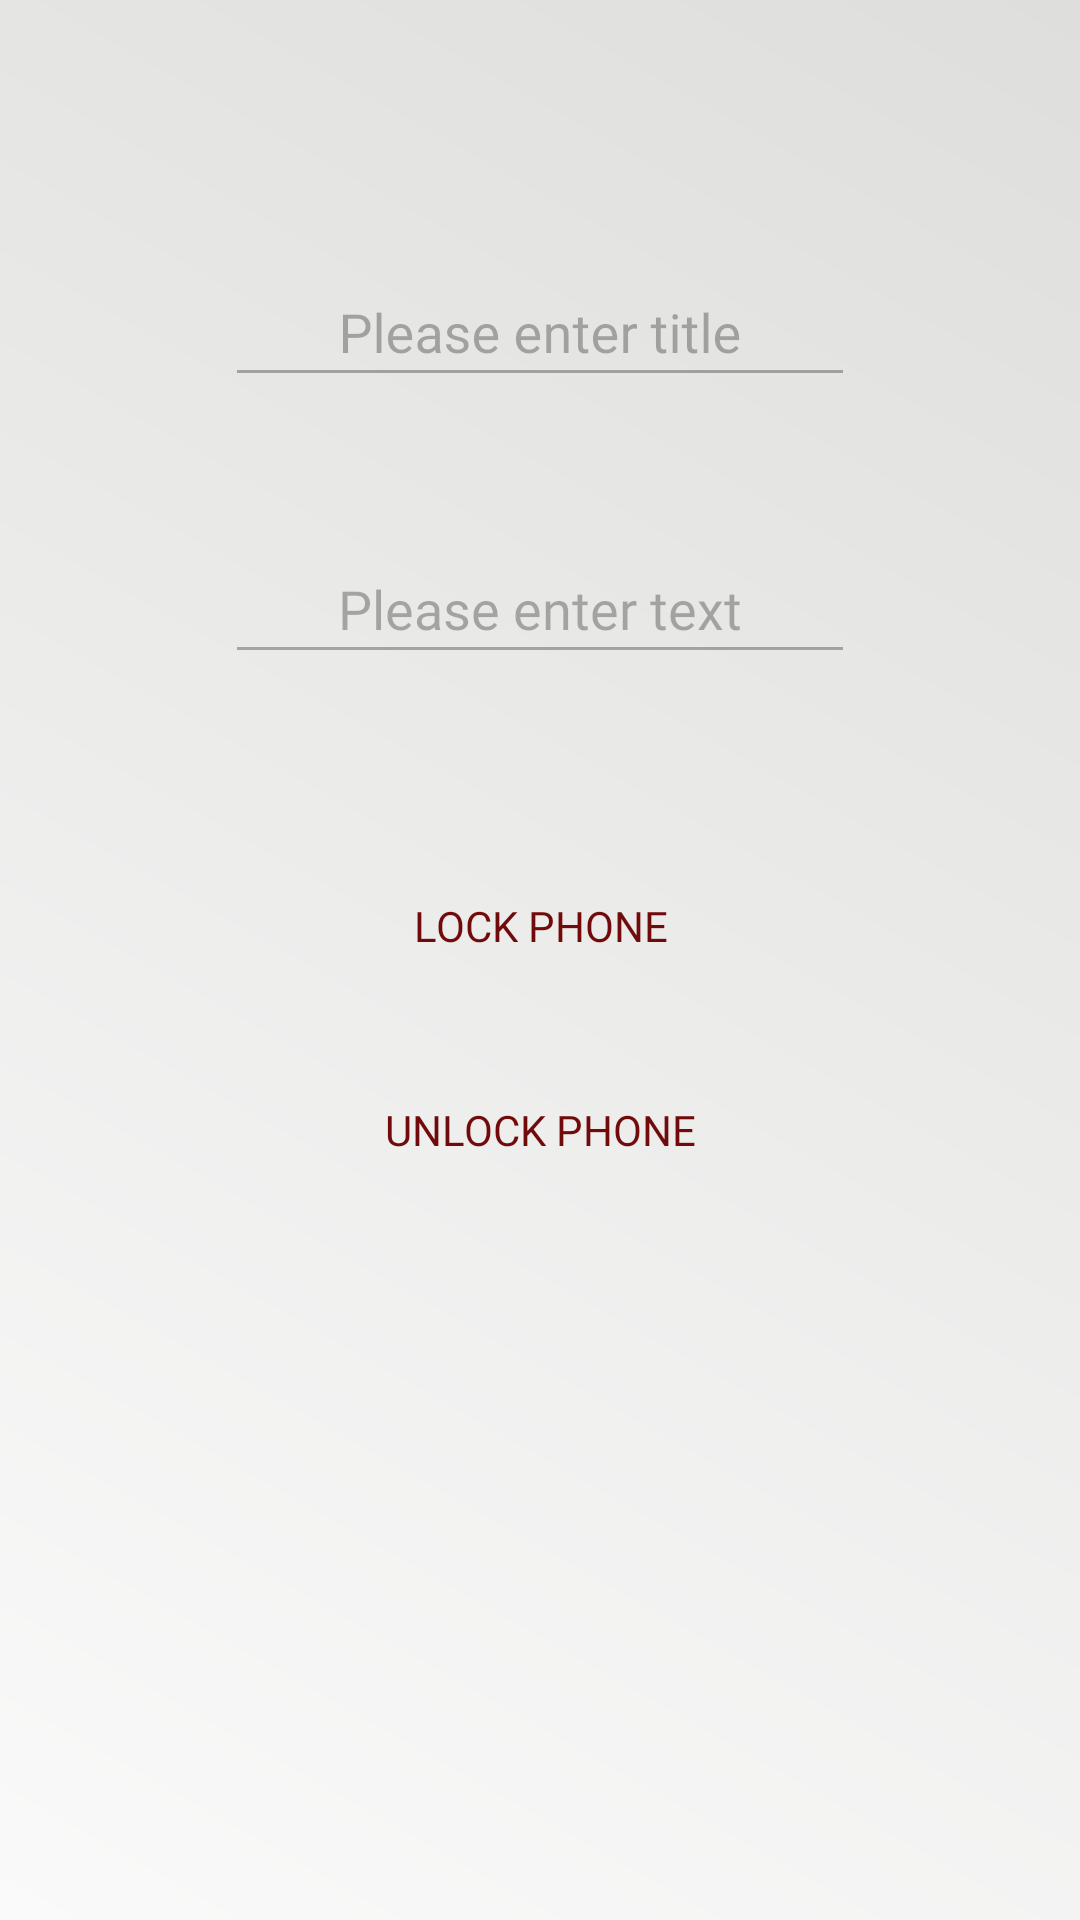

Layout XML and referenced resources for this Android screen:
<!-- AndroidManifest.xml: application theme AppTheme -->
<!-- res/layout/activity_phonelock.xml -->
<?xml version="1.0" encoding="utf-8"?>
<RelativeLayout xmlns:android="http://schemas.android.com/apk/res/android"
    xmlns:app="http://schemas.android.com/apk/res-auto"
    xmlns:tools="http://schemas.android.com/tools"
    android:layout_width="match_parent"
    android:layout_height="match_parent"
    tools:context=".PhoneLockActivity"
    android:orientation="vertical"
    android:background="@drawable/backgradiant">
    <LinearLayout
        android:layout_width="match_parent"
        android:layout_height="match_parent"
        android:orientation="vertical"
        android:layout_centerHorizontal="true"
        android:layout_centerVertical="true">
    <RelativeLayout
        android:layout_width="wrap_content"
        android:layout_height="wrap_content"
        android:layout_gravity="center_horizontal"
        android:gravity="center_horizontal"
        android:layout_marginRight="20dp"
        android:layout_marginLeft="20dp">
    <com.google.android.material.textfield.TextInputLayout
        android:id="@+id/inputTextedttitle"
        android:layout_width="match_parent"
        android:layout_height="wrap_content"
        android:alpha=".5"
        android:layout_marginTop="80dp"
        android:layout_gravity="center_horizontal"
        android:gravity="center_horizontal"
        android:onClick="edttitle"
        tools:ignore="OnClick"
        >

        <EditText
            android:id="@+id/edttitle"
            android:layout_width="wrap_content"
            android:layout_height="wrap_content"
            android:layout_marginTop="20dp"
            android:inputType="textAutoComplete"
            android:hint="@string/hinttitle"
            android:ems="10"
            android:fontFamily="@font/verdana"
            android:layout_gravity="center_horizontal"
            android:gravity="center_horizontal"
            />

    </com.google.android.material.textfield.TextInputLayout>
    <com.google.android.material.textfield.TextInputLayout
        android:id="@+id/inputTextedtText"
        android:layout_width="match_parent"
        android:layout_height="wrap_content"
        android:alpha=".5"
        android:layout_below="@+id/inputTextedttitle"
        android:layout_marginTop="40dp"
        android:layout_gravity="center_horizontal"
        android:gravity="center_horizontal"
        android:onClick="edtText"
        tools:ignore="OnClick"
        >

        <EditText
            android:id="@+id/edtText"
            android:layout_width="wrap_content"
            android:layout_height="wrap_content"
            android:layout_marginTop="20dp"
            android:inputType="textAutoComplete"
            android:hint="@string/hinttext"
            android:ems="10"
            android:fontFamily="@font/verdana"
            android:layout_gravity="center_horizontal"
            android:gravity="center_horizontal"
             />

    </com.google.android.material.textfield.TextInputLayout>
    </RelativeLayout>
    <Button
        android:layout_width="match_parent"
        android:layout_height="wrap_content"
        android:text="lock phone"
        android:onClick="btnlockPhone"
        tools:ignore="OnClick"
        android:layout_below="@+id/inputTextedtText"
        android:id="@+id/btlock"
        android:layout_marginTop="60dp"
        android:layout_marginRight="20dp"
        android:layout_marginLeft="20dp"
        android:theme="@style/PrimaryFlatButton"
        android:fontFamily="@font/verdana"
        />
    <Button
        android:layout_width="match_parent"
        android:layout_height="wrap_content"
        android:text="unlock phone"
        android:onClick="btnUnlockphone"
        tools:ignore="OnClick"
        android:layout_below="@+id/btlock"
        android:layout_marginTop="20dp"
        android:layout_marginRight="20dp"
        android:layout_marginLeft="20dp"
        android:theme="@style/PrimaryFlatButton"
        android:fontFamily="@font/verdana"/>
</LinearLayout>
</RelativeLayout>
<!-- resources referenced by this layout -->
<resources>
  <!-- drawable backgradiant (drawable) -->
  <?xml version="1.0" encoding="utf-8"?>
  <shape xmlns:android="http://schemas.android.com/apk/res/android"
      android:shape="rectangle">
      <gradient
          android:startColor="#fafafa"
          android:endColor="#dededc"
          android:angle="45"
          />
  </shape>
  <string name="hinttext">Please enter text</string>
  <string name="hinttitle">Please enter title</string>
  <style name="PrimaryFlatButton" parent="Theme.AppCompat.Light">
          <item name="android:buttonStyle">@style/Widget.AppCompat.Button.Borderless.Colored</item>
          <item name="colorControlHighlight">@color/colorAccent</item>
          <item name="colorAccent">@color/colorPrimary</item>
      </style>
  <style name="AppTheme" parent="Theme.AppCompat.Light.DarkActionBar">
          
          <item name="colorPrimary">@color/colorPrimary</item>
          <item name="colorPrimaryDark">@color/colorPrimaryDark</item>
          <item name="colorAccent">@color/colorAccent</item>
          
      </style>
  <color name="colorAccent">#325B75</color>
  <color name="colorPrimary">#710b0b</color>
  <color name="colorPrimaryDark">#540707</color>
</resources>
